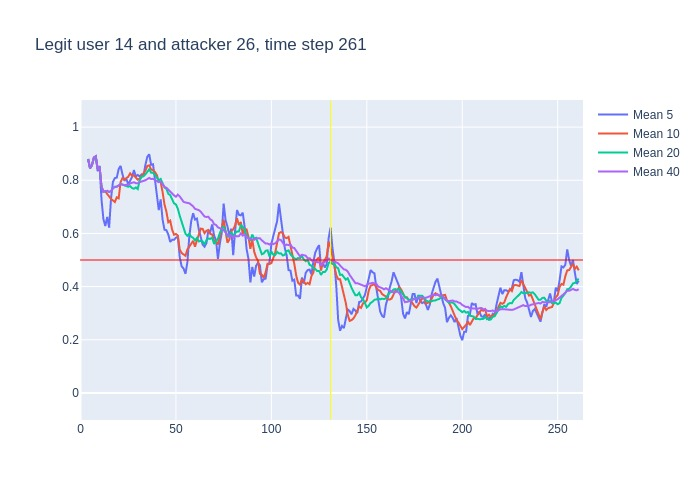

The data file committed next to this chart (first rows):
, time, confidence, avg_5_conf, avg_10_conf, avg_20_conf, avg_40_conf, real_user, predicted, user_count
0, 3, 0.88, , , , , 14, 14, 16
1, 4, 0.81, 0.88, 0.88, 0.88, 0.88, 14, 14, 16
2, 5, 0.88, 0.845, 0.845, 0.845, 0.845, 14, 14, 16
3, 6, 0.97, 0.8567, 0.8567, 0.8567, 0.8567, 14, 14, 16
4, 7, 0.91, 0.885, 0.885, 0.885, 0.885, 14, 14, 16
5, 8, 0.6, 0.89, 0.89, 0.89, 0.89, 14, 14, 16
6, 9, 0.91, 0.834, 0.8417, 0.8417, 0.8417, 14, 14, 16
7, 10, 0.25, 0.854, 0.8514, 0.8514, 0.8514, 14, 21, 16
8, 11, 0.6, 0.728, 0.7762, 0.7762, 0.7762, 14, 14, 16
9, 12, 0.78, 0.654, 0.7567, 0.7567, 0.7567, 14, 14, 16
10, 13, 0.77, 0.628, 0.759, 0.759, 0.759, 14, 14, 16
11, 14, 0.71, 0.662, 0.748, 0.76, 0.76, 14, 14, 16
12, 15, 0.8, 0.622, 0.738, 0.7558, 0.7558, 14, 14, 16
13, 16, 0.91, 0.732, 0.73, 0.7592, 0.7592, 14, 14, 16
14, 17, 0.85, 0.794, 0.724, 0.77, 0.77, 14, 14, 16
15, 18, 0.78, 0.808, 0.718, 0.7753, 0.7753, 14, 14, 16
16, 19, 0.87, 0.81, 0.736, 0.7756, 0.7756, 14, 14, 16
17, 20, 0.86, 0.842, 0.732, 0.7812, 0.7812, 14, 14, 16
18, 21, 0.75, 0.854, 0.793, 0.7856, 0.7856, 14, 14, 16
19, 22, 0.73, 0.822, 0.808, 0.7837, 0.7837, 14, 14, 16
20, 23, 0.82, 0.798, 0.803, 0.781, 0.781, 14, 14, 16
21, 24, 0.76, 0.806, 0.808, 0.778, 0.7829, 14, 14, 16
22, 25, 0.93, 0.784, 0.813, 0.7755, 0.7818, 14, 14, 16
23, 26, 0.82, 0.798, 0.826, 0.778, 0.7883, 14, 14, 16
24, 27, 0.86, 0.812, 0.817, 0.7705, 0.7896, 14, 14, 16
25, 28, 0.7, 0.838, 0.818, 0.768, 0.7924, 14, 14, 16
26, 29, 0.79, 0.814, 0.81, 0.773, 0.7888, 14, 14, 16
27, 30, 0.9, 0.82, 0.802, 0.767, 0.7889, 14, 14, 16
28, 31, 0.86, 0.814, 0.806, 0.7995, 0.7929, 14, 14, 16
29, 32, 0.83, 0.822, 0.817, 0.8125, 0.7952, 14, 14, 16
30, 33, 0.91, 0.816, 0.827, 0.815, 0.7963, 14, 14, 16
31, 34, 0.94, 0.858, 0.836, 0.822, 0.8, 14, 14, 16
32, 35, 0.95, 0.888, 0.854, 0.8335, 0.8044, 14, 14, 16
33, 36, 0.66, 0.898, 0.856, 0.841, 0.8088, 14, 14, 16
34, 37, 0.84, 0.858, 0.84, 0.8285, 0.8044, 14, 14, 16
35, 38, 0.63, 0.86, 0.838, 0.828, 0.8054, 14, 14, 16
36, 39, 0.68, 0.804, 0.831, 0.8205, 0.8006, 14, 14, 16
37, 40, 0.63, 0.752, 0.82, 0.811, 0.7973, 14, 14, 16
38, 41, 0.86, 0.688, 0.793, 0.7995, 0.7929, 14, 14, 16
39, 42, 0.46, 0.728, 0.793, 0.805, 0.7946, 14, 14, 16
40, 43, 0.44, 0.652, 0.756, 0.7915, 0.7863, 14, 14, 16
41, 44, 0.67, 0.614, 0.709, 0.7725, 0.7752, 14, 14, 16
42, 45, 0.55, 0.612, 0.682, 0.768, 0.7718, 14, 14, 16
43, 46, 0.72, 0.596, 0.642, 0.749, 0.7635, 14, 14, 16
44, 47, 0.5, 0.568, 0.648, 0.744, 0.7572, 14, 14, 16
45, 48, 0.44, 0.576, 0.614, 0.726, 0.747, 14, 14, 16
46, 49, 0.71, 0.576, 0.595, 0.713, 0.743, 14, 14, 16
47, 50, 0.57, 0.584, 0.598, 0.709, 0.738, 14, 14, 16
48, 51, 0.33, 0.588, 0.592, 0.6925, 0.746, 14, 14, 16
49, 52, 0.33, 0.51, 0.539, 0.666, 0.7392, 14, 18, 16
50, 53, 0.4, 0.476, 0.526, 0.641, 0.728, 14, 14, 16
51, 54, 0.61, 0.468, 0.522, 0.6155, 0.7188, 14, 14, 16
52, 55, 0.79, 0.448, 0.516, 0.599, 0.7162, 14, 14, 16
53, 56, 0.81, 0.492, 0.54, 0.591, 0.716, 14, 14, 16
54, 57, 0.62, 0.588, 0.549, 0.5985, 0.7135, 14, 14, 16
55, 58, 0.55, 0.646, 0.561, 0.5875, 0.7077, 14, 14, 16
56, 59, 0.49, 0.676, 0.572, 0.5835, 0.702, 14, 14, 16
57, 60, 0.81, 0.652, 0.55, 0.574, 0.6925, 14, 14, 16
58, 61, 0.6, 0.656, 0.574, 0.583, 0.6912, 14, 14, 16
59, 62, 0.5, 0.614, 0.601, 0.57, 0.6875, 14, 14, 16
... 199 more rows
